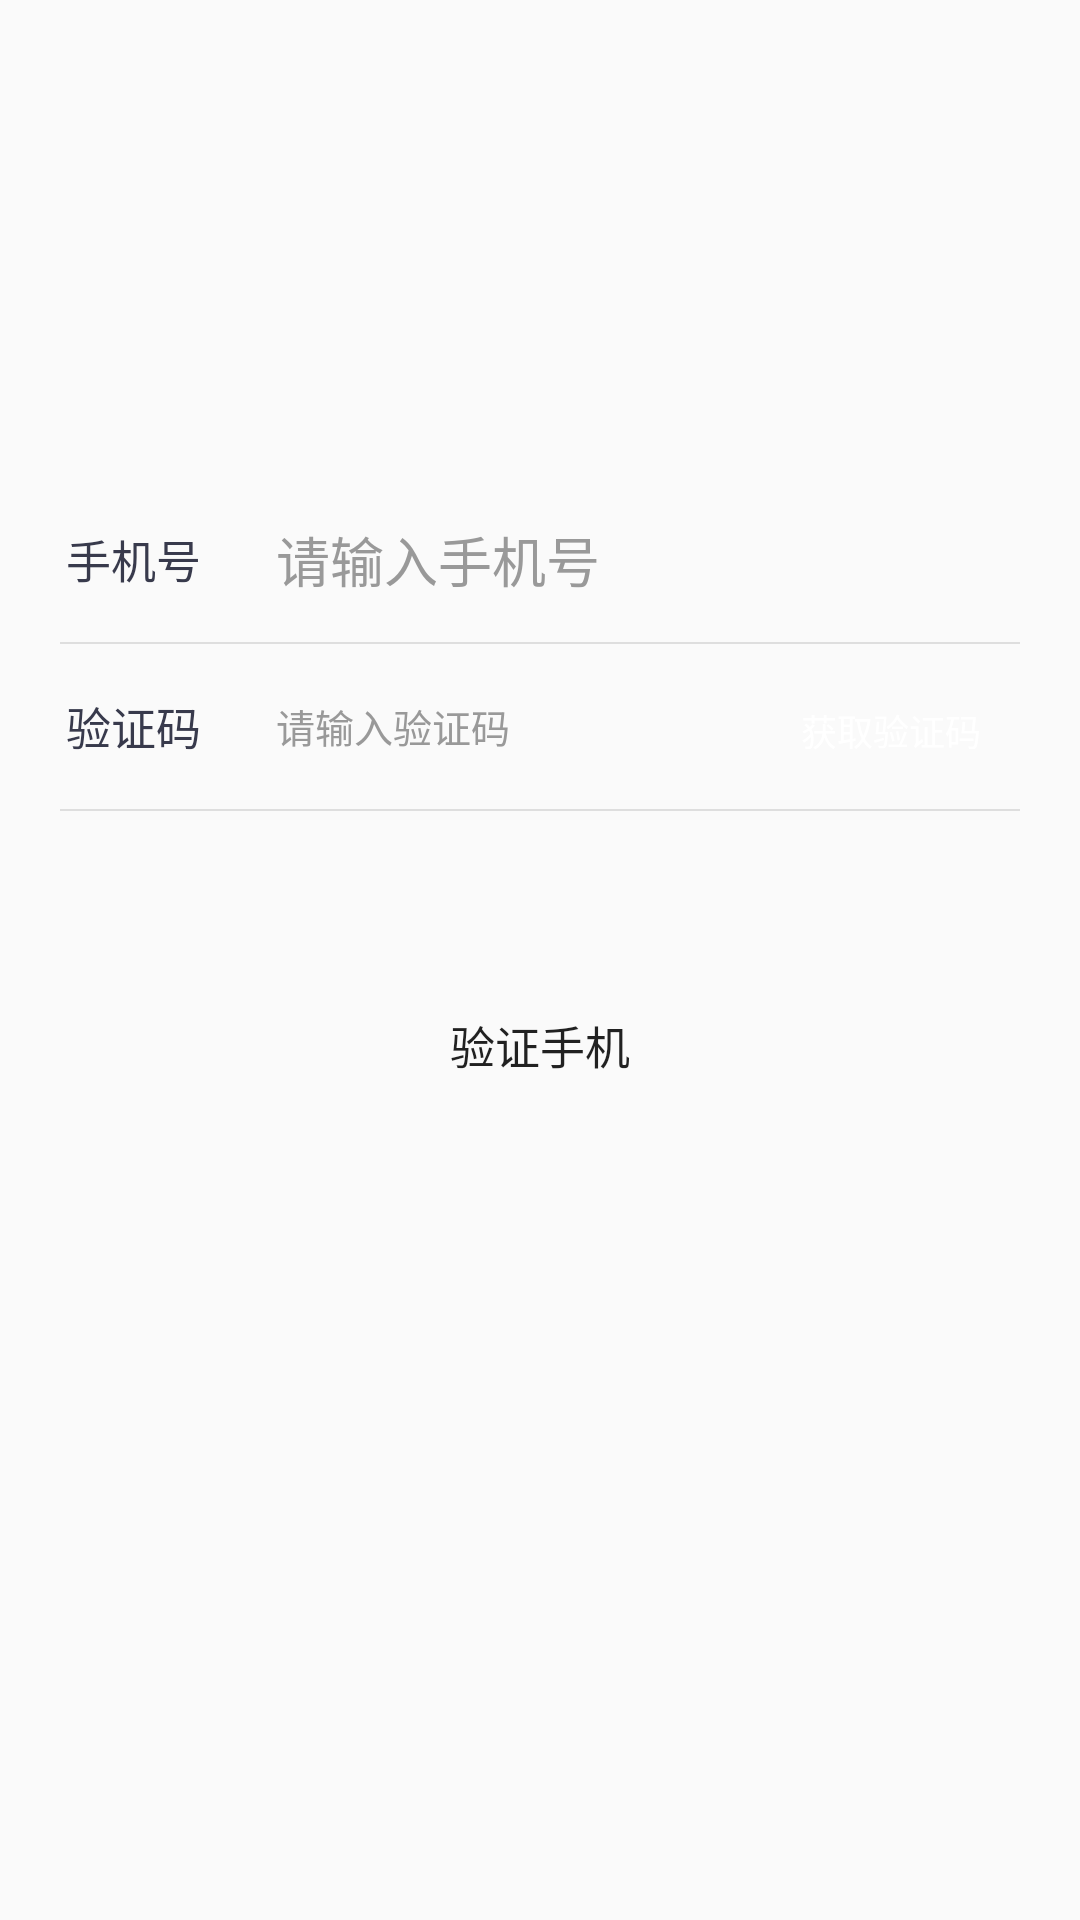

The Android layout XML behind this screen, and the referenced resources:
<!-- AndroidManifest.xml: application theme AppTheme -->
<!-- res/layout/activity_sms.xml -->
<?xml version="1.0" encoding="utf-8"?>
<LinearLayout xmlns:android="http://schemas.android.com/apk/res/android"
    xmlns:tools="http://schemas.android.com/tools"
    android:layout_width="match_parent"
    android:layout_height="match_parent"
    android:focusable="true"
    android:focusableInTouchMode="true"
    android:orientation="vertical"
    tools:context=".SMSActivity">


    <ImageView
        android:layout_width="71dp"
        android:layout_height="71dp"
        android:layout_gravity="center_horizontal"
        android:layout_marginTop="43dp"
        android:contentDescription="@string/entity"
        android:src="@drawable/ic_logo" />

    <LinearLayout
        android:layout_width="match_parent"
        android:layout_height="55dp"
        android:layout_marginEnd="20dp"
        android:layout_marginStart="20dp"
        android:layout_marginTop="45dp">

        <TextView
            android:layout_width="72dp"
            android:layout_height="match_parent"
            android:gravity="center_vertical"
            android:paddingEnd="0dp"
            android:paddingStart="2dp"
            android:text="@string/phone"
            android:textColor="@color/text_383"
            android:textSize="15sp" />

        <EditText
            android:id="@+id/edt_login_phone"
            android:layout_width="match_parent"
            android:layout_height="match_parent"
            android:background="@null"
            android:hint="@string/input_phone"
            android:inputType="phone"

            android:maxLines="1"
            android:textColorHint="@color/text_999"
            android:textCursorDrawable="@drawable/shape_edit" />
    </LinearLayout>

    <View
        style="@style/view_horizontal"
        android:layout_marginEnd="20dp"
        android:layout_marginStart="20dp" />

    <LinearLayout
        android:layout_width="match_parent"
        android:layout_height="55dp"
        android:layout_marginEnd="20dp"
        android:layout_marginStart="20dp">

        <TextView
            android:layout_width="72dp"
            android:layout_height="match_parent"
            android:gravity="center_vertical"
            android:paddingEnd="0dp"
            android:paddingStart="2dp"
            android:text="@string/auth_code"
            android:textColor="@color/text_383"
            android:textSize="15sp" />

        <EditText
            android:id="@+id/edt_login_code"
            android:layout_width="0dp"
            android:layout_height="wrap_content"
            android:layout_gravity="center_vertical"
            android:layout_weight="1"
            android:background="@null"
            android:hint="@string/input_code"
            android:inputType="number"
            android:maxLength="4"
            android:maxLines="1"
            android:textColorHint="@color/text_999"
            android:textCursorDrawable="@drawable/shape_edit"
            android:textSize="13sp" />

        <Button
            android:id="@+id/btn_login_code"
            style="?android:attr/borderlessButtonStyle"
            android:layout_width="86dp"
            android:layout_height="36dp"
            android:layout_marginStart="10dp"
            android:background="@drawable/btn_selector_code"
            android:gravity="center"
            android:text="@string/get_code"
            android:textColor="@color/white"
            android:textSize="12sp" />
    </LinearLayout>

    <View
        style="@style/view_horizontal"
        android:layout_marginEnd="20dp"
        android:layout_marginStart="20dp" />

    <Button
        android:id="@+id/btn_login"
        style="?android:attr/borderlessButtonStyle"
        android:layout_width="match_parent"
        android:layout_height="48dp"
        android:layout_marginEnd="20dp"
        android:layout_marginStart="20dp"
        android:layout_marginTop="54dp"
        android:background="@drawable/btn_selector_code"
        android:text="@string/verify_login"
        android:textColor="@color/btn_code_text"
        android:textSize="15sp" />


</LinearLayout>
<!-- resources referenced by this layout -->
<resources>
  <color name="text_383">#383a4c</color>
  <color name="text_999">#999999</color>
  <color name="white">#ffffff</color>
  <string name="auth_code">验证码</string>
  <string name="entity"> </string>
  <string name="get_code">获取验证码</string>
  <string name="input_code">请输入验证码</string>
  <string name="input_phone">请输入手机号</string>
  <string name="phone">手机号</string>
  <string name="verify_login">验证手机</string>
  <style name="view_horizontal">
          <item name="android:layout_width">match_parent</item>
          <item name="android:layout_height">0.5dp</item>
          <item name="android:background">#dedede</item>
      </style>
  <style name="AppTheme" parent="Theme.AppCompat.Light.DarkActionBar">
          
          <item name="colorPrimary">@color/colorPrimary</item>
          <item name="colorPrimaryDark">@color/colorPrimaryDark</item>
          <item name="colorAccent">@color/colorAccent</item>
      </style>
  <color name="colorPrimary">#3F51B5</color>
  <color name="colorPrimaryDark">#303F9F</color>
  <color name="colorAccent">#FF4081</color>
</resources>
